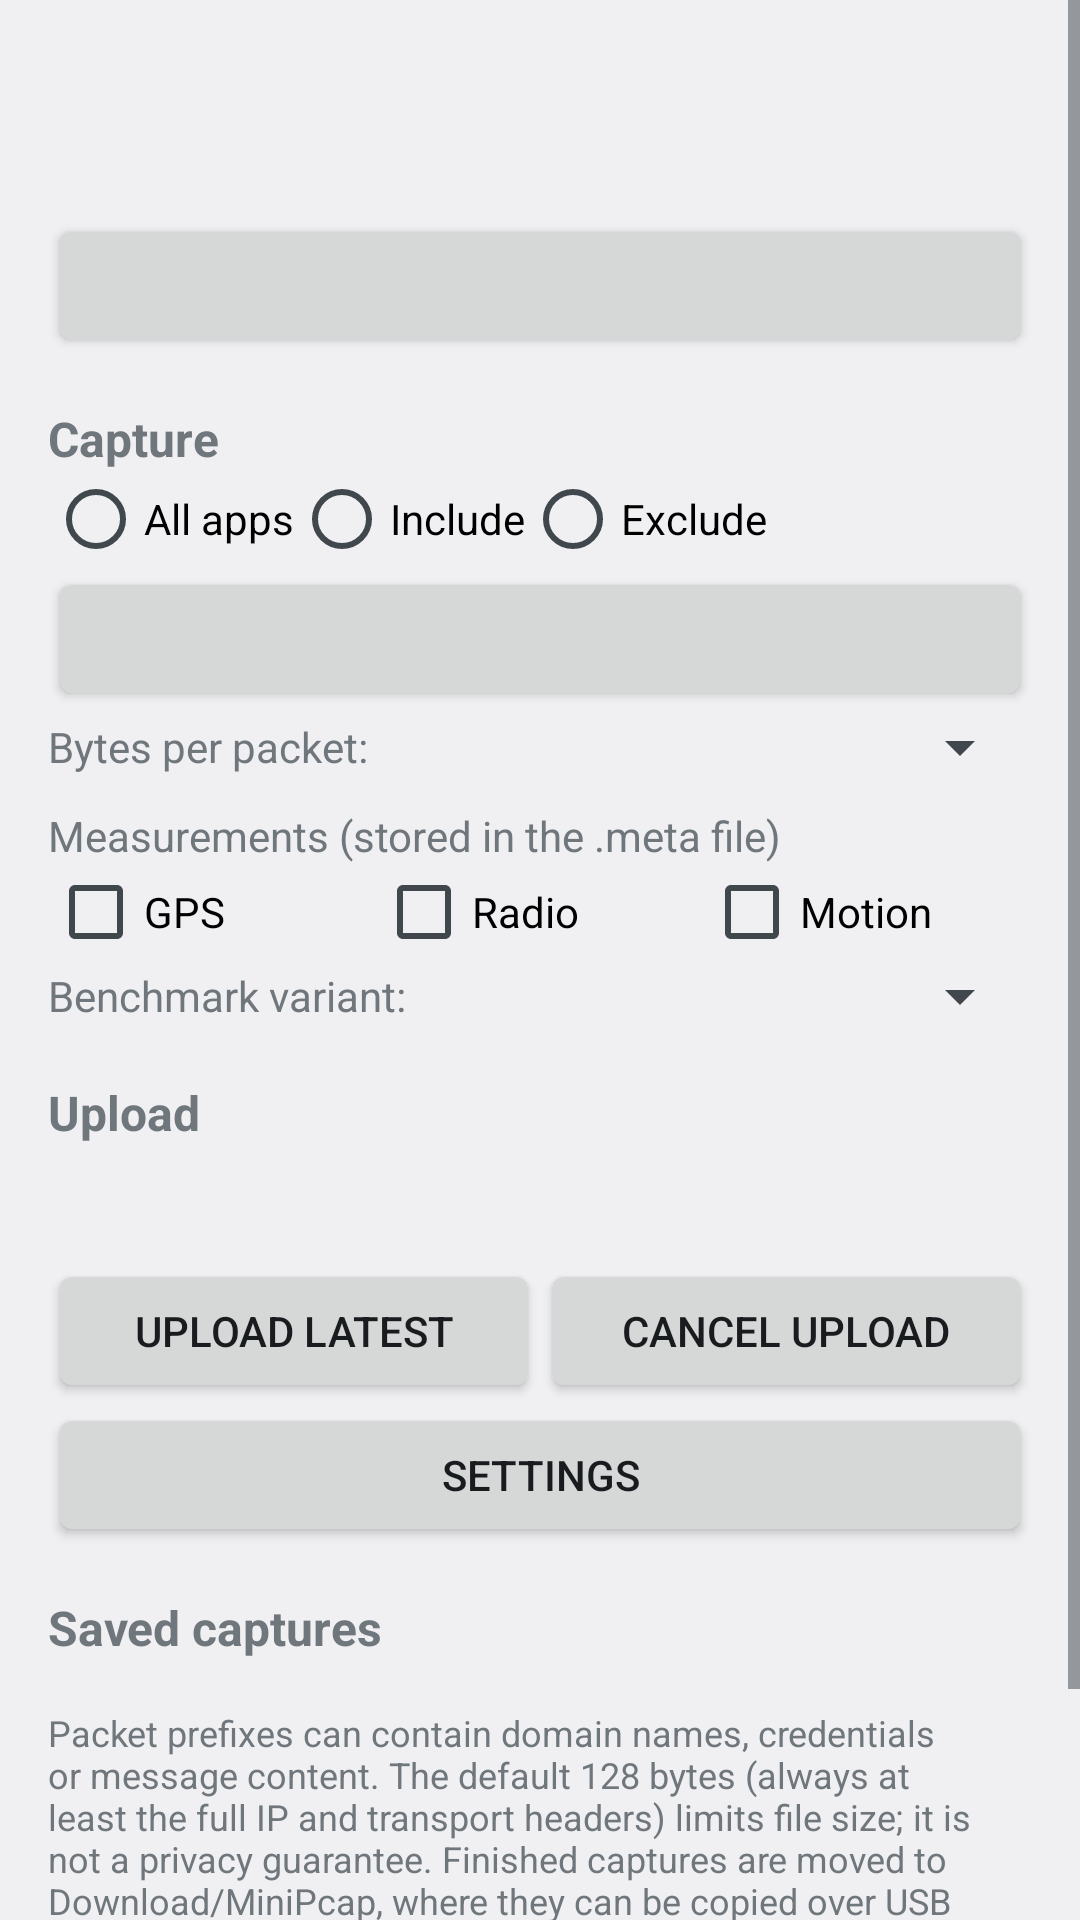

Produce the Android XML layout that renders to this screen, including the resource entries it uses.
<!-- AndroidManifest.xml: application theme AppTheme -->
<!-- res/layout/activity_main.xml -->
<?xml version="1.0" encoding="utf-8"?>
<ScrollView xmlns:android="http://schemas.android.com/apk/res/android"
    android:layout_width="match_parent"
    android:layout_height="match_parent"
    android:fitsSystemWindows="true">

    <LinearLayout
        android:layout_width="match_parent"
        android:layout_height="wrap_content"
        android:orientation="vertical"
        android:padding="16dp">

        <TextView
            android:id="@+id/tvState"
            android:layout_width="match_parent"
            android:layout_height="wrap_content"
            android:textSize="20sp"
            android:textStyle="bold" />

        <TextView
            android:id="@+id/tvCounters"
            android:layout_width="match_parent"
            android:layout_height="wrap_content"
            android:layout_marginTop="4dp"
            android:fontFamily="monospace"
            android:textSize="12sp" />

        <Button
            android:id="@+id/btnStartStop"
            android:layout_width="match_parent"
            android:layout_height="wrap_content"
            android:layout_marginTop="8dp" />

        <TextView style="@style/SectionTitle" android:text="@string/capture_settings" />

        <RadioGroup
            android:id="@+id/rgFilter"
            android:layout_width="match_parent"
            android:layout_height="wrap_content"
            android:orientation="horizontal">
            <RadioButton android:id="@+id/rbAll" android:layout_width="wrap_content" android:layout_height="wrap_content" android:text="@string/filter_all" />
            <RadioButton android:id="@+id/rbInclude" android:layout_width="wrap_content" android:layout_height="wrap_content" android:text="@string/filter_include" />
            <RadioButton android:id="@+id/rbExclude" android:layout_width="wrap_content" android:layout_height="wrap_content" android:text="@string/filter_exclude" />
        </RadioGroup>

        <Button
            android:id="@+id/btnPickApps"
            android:layout_width="match_parent"
            android:layout_height="wrap_content" />

        <LinearLayout
            android:layout_width="match_parent"
            android:layout_height="wrap_content"
            android:gravity="center_vertical"
            android:orientation="horizontal">
            <TextView android:layout_width="wrap_content" android:layout_height="wrap_content" android:text="@string/snaplen" />
            <Spinner android:id="@+id/spSnaplen" android:layout_width="0dp" android:layout_weight="1" android:layout_height="wrap_content" />
        </LinearLayout>

        <TextView
            android:layout_width="wrap_content"
            android:layout_height="wrap_content"
            android:layout_marginTop="8dp"
            android:text="@string/measurements" />
        <LinearLayout
            android:layout_width="match_parent"
            android:layout_height="wrap_content"
            android:orientation="horizontal">
            <CheckBox android:id="@+id/cbGps" android:layout_width="0dp" android:layout_weight="1" android:layout_height="wrap_content" android:text="@string/m_gps" />
            <CheckBox android:id="@+id/cbRadio" android:layout_width="0dp" android:layout_weight="1" android:layout_height="wrap_content" android:text="@string/m_radio" />
            <CheckBox android:id="@+id/cbMotion" android:layout_width="0dp" android:layout_weight="1" android:layout_height="wrap_content" android:text="@string/m_motion" />
        </LinearLayout>

        <LinearLayout
            android:id="@+id/rowVariant"
            android:layout_width="match_parent"
            android:layout_height="wrap_content"
            android:gravity="center_vertical"
            android:orientation="horizontal">
            <TextView android:layout_width="wrap_content" android:layout_height="wrap_content" android:text="@string/variant" />
            <Spinner android:id="@+id/spVariant" android:layout_width="0dp" android:layout_weight="1" android:layout_height="wrap_content" />
        </LinearLayout>

        <TextView style="@style/SectionTitle" android:text="@string/upload" />

        <TextView
            android:id="@+id/tvLatest"
            android:layout_width="match_parent"
            android:layout_height="wrap_content" />

        <TextView
            android:id="@+id/tvUploadStatus"
            android:layout_width="match_parent"
            android:layout_height="wrap_content" />

        <LinearLayout
            android:layout_width="match_parent"
            android:layout_height="wrap_content"
            android:orientation="horizontal">
            <Button android:id="@+id/btnUpload" android:layout_width="0dp" android:layout_weight="1" android:layout_height="wrap_content" android:text="@string/upload_latest" />
            <Button android:id="@+id/btnCancelUpload" android:layout_width="0dp" android:layout_weight="1" android:layout_height="wrap_content" android:text="@string/cancel_upload" />
        </LinearLayout>

        <Button
            android:id="@+id/btnSettings"
            android:layout_width="match_parent"
            android:layout_height="wrap_content"
            android:text="@string/settings" />

        <TextView style="@style/SectionTitle" android:text="@string/saved_captures" />

        <LinearLayout
            android:id="@+id/listSessions"
            android:layout_width="match_parent"
            android:layout_height="wrap_content"
            android:orientation="vertical" />

        <TextView
            android:layout_width="match_parent"
            android:layout_height="wrap_content"
            android:layout_marginTop="16dp"
            android:text="@string/privacy_notice"
            android:textSize="12sp" />
    </LinearLayout>
</ScrollView>
<!-- resources referenced by this layout -->
<resources>
  <string name="cancel_upload">Cancel upload</string>
  <string name="capture_settings">Capture</string>
  <string name="filter_all">All apps</string>
  <string name="filter_exclude">Exclude</string>
  <string name="filter_include">Include</string>
  <string name="m_gps">GPS</string>
  <string name="m_motion">Motion</string>
  <string name="m_radio">Radio</string>
  <string name="measurements">Measurements (stored in the .meta file)</string>
  <string name="privacy_notice">Packet prefixes can contain domain names, credentials or message content. The default 128 bytes (always at least the full IP and transport headers) limits file size; it is not a privacy guarantee. Finished captures are moved to Download/MiniPcap, where they can be copied over USB and read by file-manager apps with all-files access; turn this off in Settings to keep them in app-private storage. Capture happens at the VPN interface, not the radio. With GPS and radio measurements on, the .meta file also contains your precise location track and nearby cell and Wi-Fi identifiers.</string>
  <string name="saved_captures">Saved captures</string>
  <string name="settings">Settings</string>
  <string name="snaplen">Bytes per packet: </string>
  <string name="upload">Upload</string>
  <string name="upload_latest">Upload latest</string>
  <string name="variant">Benchmark variant: </string>
  <style name="SectionTitle">
          <item name="android:layout_width">match_parent</item>
          <item name="android:layout_height">wrap_content</item>
          <item name="android:layout_marginTop">16dp</item>
          <item name="android:textStyle">bold</item>
          <item name="android:textSize">16sp</item>
      </style>
  <style name="AppTheme" parent="android:Theme.DeviceDefault.DayNight" />
</resources>
